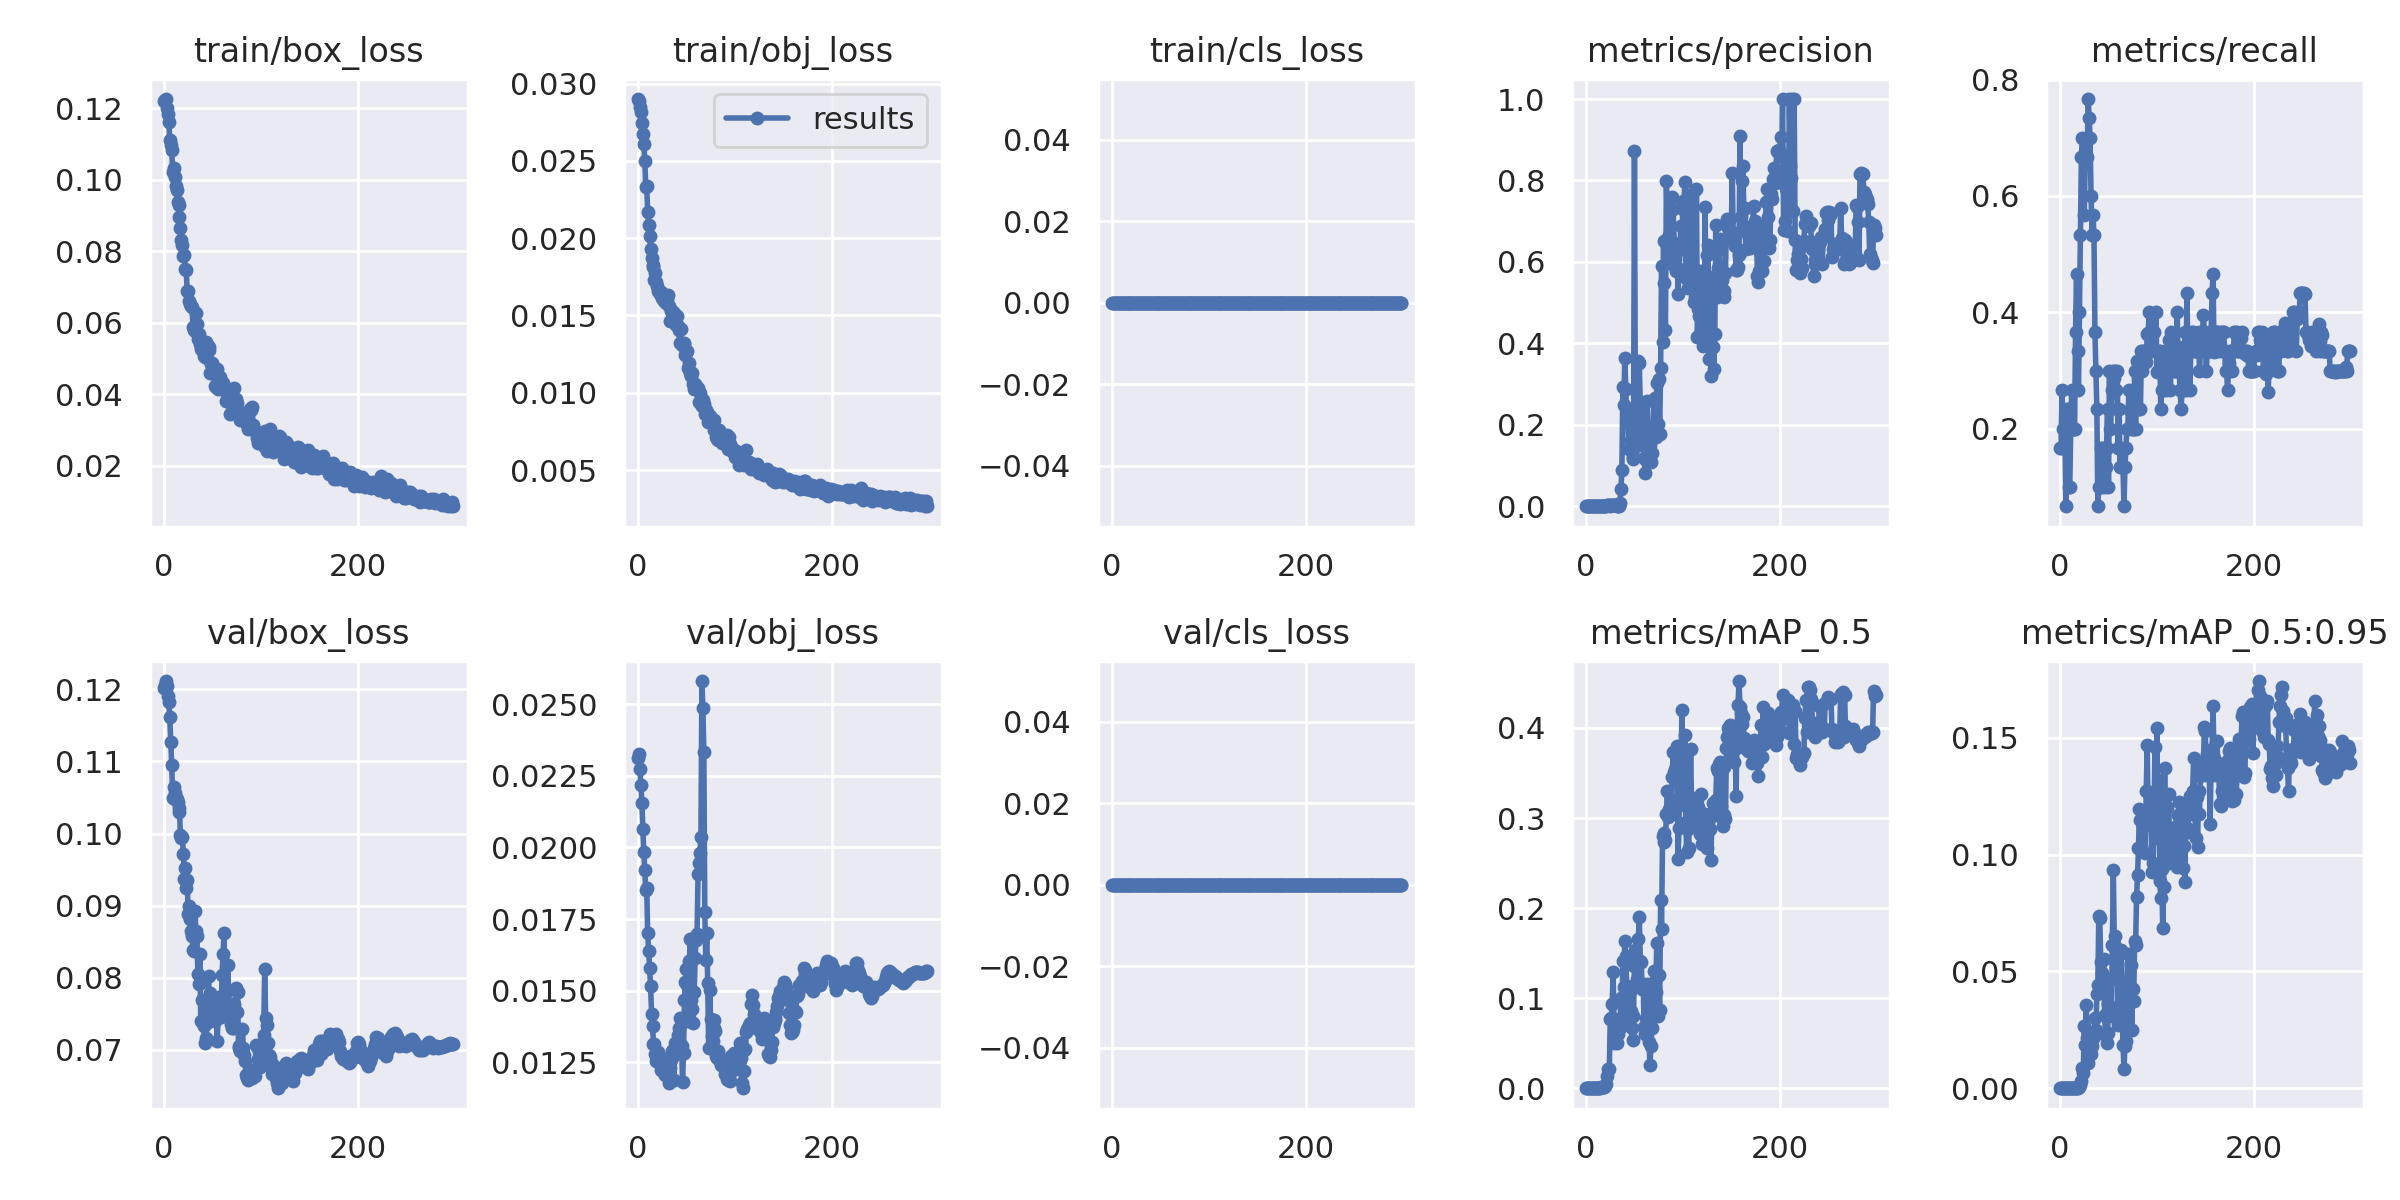

The data file committed next to this chart (first rows):
epoch, train/box_loss, train/obj_loss, train/cls_loss, metrics/precision, metrics/recall, metrics/mAP_0.5, metrics/mAP_0.5:0.95, val/box_loss, val/obj_loss, val/cls_loss, x/lr0, x/lr1, x/lr2
0, 0.1219, 0.029, 0, 0.0005556, 0.1667, 0.0003579, 8.3453e-05, 0.1202, 0.02312, 0, 0.0991, 0.0001, 0.0001
1, 0.1223, 0.02889, 0, 0.0005556, 0.1667, 0.0003276, 8.3779e-05, 0.1206, 0.02325, 0, 0.0973, 0.000299, 0.000299
2, 0.1225, 0.02846, 0, 0.0008889, 0.2667, 0.0006884, 0.0001228, 0.1212, 0.02275, 0, 0.0955, 0.0004967, 0.0004967
3, 0.1201, 0.02814, 0, 0.0006667, 0.2, 0.0005131, 0.0001128, 0.1205, 0.02217, 0, 0.09369, 0.0006931, 0.0006931
4, 0.1182, 0.02745, 0, 0.0005556, 0.1667, 0.0003851, 9.0309e-05, 0.1192, 0.02156, 0, 0.09189, 0.0008881, 0.0008881
5, 0.116, 0.02673, 0, 0.0006667, 0.2, 0.0004187, 0.0001314, 0.1182, 0.02064, 0, 0.09008, 0.001082, 0.001082
6, 0.111, 0.02609, 0, 0.0002222, 0.06667, 0.0001452, 7.1812e-05, 0.1161, 0.01985, 0, 0.08827, 0.001274, 0.001274
7, 0.1096, 0.02501, 0, 0.0007778, 0.2333, 0.0006029, 0.0001484, 0.1127, 0.0192, 0, 0.08647, 0.001465, 0.001465
8, 0.1084, 0.02333, 0, 0.0007778, 0.2333, 0.0004799, 0.0001005, 0.1095, 0.01852, 0, 0.08465, 0.001655, 0.001655
9, 0.102, 0.02335, 0, 0.0003333, 0.1, 0.0001907, 3.0729e-05, 0.105, 0.01857, 0, 0.08284, 0.001844, 0.001844
10, 0.1031, 0.02171, 0, 0.0003333, 0.1, 0.0002097, 3.9301e-05, 0.1064, 0.017, 0, 0.08103, 0.002031, 0.002031
11, 0.1008, 0.02085, 0, 0.0006667, 0.2, 0.0004123, 9.3842e-05, 0.1056, 0.01639, 0, 0.07922, 0.002217, 0.002217
12, 0.09829, 0.02016, 0, 0.0008889, 0.2667, 0.000586, 0.0001369, 0.1046, 0.01578, 0, 0.0774, 0.002401, 0.002401
13, 0.09706, 0.01933, 0, 0.0006667, 0.2, 0.0004832, 8.7197e-05, 0.1048, 0.01516, 0, 0.07558, 0.002584, 0.002584
14, 0.09382, 0.01872, 0, 0.0006667, 0.2, 0.0004798, 7.9178e-05, 0.1043, 0.0142, 0, 0.07377, 0.002766, 0.002766
15, 0.09302, 0.01826, 0, 0.0006667, 0.2, 0.001025, 0.0002714, 0.1036, 0.01376, 0, 0.07195, 0.002946, 0.002946
16, 0.08948, 0.01811, 0, 0.001222, 0.3667, 0.001079, 0.0003366, 0.103, 0.01315, 0, 0.07013, 0.003126, 0.003126
17, 0.08641, 0.01727, 0, 0.001556, 0.4667, 0.001317, 0.0002957, 0.09986, 0.01315, 0, 0.0683, 0.003304, 0.003304
18, 0.08321, 0.01772, 0, 0.001111, 0.3333, 0.001036, 0.0002683, 0.09942, 0.0128, 0, 0.06648, 0.00348, 0.00348
19, 0.08178, 0.01717, 0, 0.0008889, 0.2667, 0.001092, 0.000398, 0.09954, 0.01254, 0, 0.06466, 0.003655, 0.003655
20, 0.07873, 0.01688, 0, 0.001333, 0.4, 0.002599, 0.0005689, 0.09715, 0.01263, 0, 0.06283, 0.003829, 0.003829
21, 0.07896, 0.0166, 0, 0.001778, 0.5333, 0.004798, 0.001533, 0.09372, 0.01285, 0, 0.061, 0.004002, 0.004002
22, 0.07494, 0.0166, 0, 0.002222, 0.6667, 0.01403, 0.002994, 0.09519, 0.0125, 0, 0.05917, 0.004173, 0.004173
23, 0.0746, 0.01638, 0, 0.002333, 0.7, 0.02133, 0.008817, 0.09248, 0.01268, 0, 0.05734, 0.004343, 0.004343
24, 0.06873, 0.01651, 0, 0.002222, 0.6667, 0.02105, 0.006711, 0.09353, 0.01223, 0, 0.05551, 0.004512, 0.004512
25, 0.06875, 0.01612, 0, 0.001889, 0.5667, 0.0765, 0.02669, 0.08887, 0.01237, 0, 0.05368, 0.004679, 0.004679
26, 0.0661, 0.01609, 0, 0.002222, 0.6667, 0.07783, 0.0187, 0.0899, 0.01226, 0, 0.05185, 0.004845, 0.004845
27, 0.0652, 0.01596, 0, 0.002222, 0.6667, 0.09385, 0.03577, 0.08812, 0.01213, 0, 0.05001, 0.00501, 0.00501
28, 0.06459, 0.01601, 0, 0.002222, 0.6667, 0.1289, 0.02172, 0.08646, 0.01207, 0, 0.04817, 0.005173, 0.005173
29, 0.06422, 0.0158, 0, 0.002556, 0.7667, 0.05036, 0.0109, 0.08578, 0.01219, 0, 0.04634, 0.005335, 0.005335
30, 0.05874, 0.01599, 0, 0.002444, 0.7333, 0.07647, 0.01704, 0.08389, 0.01219, 0, 0.0445, 0.005496, 0.005496
31, 0.05783, 0.01634, 0, 0.002333, 0.7, 0.06015, 0.01518, 0.08367, 0.01229, 0, 0.04266, 0.005655, 0.005655
32, 0.05778, 0.01559, 0, 0.002, 0.6, 0.05058, 0.01456, 0.08929, 0.01177, 0, 0.04081, 0.005814, 0.005814
33, 0.06273, 0.01466, 0, 0.001778, 0.5333, 0.06016, 0.01822, 0.08647, 0.01229, 0, 0.03897, 0.00597, 0.00597
34, 0.05948, 0.01528, 0, 0.001889, 0.5667, 0.06642, 0.02164, 0.08583, 0.0126, 0, 0.03713, 0.006126, 0.006126
35, 0.05538, 0.01527, 0, 0.008011, 0.5333, 0.06994, 0.02251, 0.08058, 0.01288, 0, 0.03528, 0.00628, 0.00628
36, 0.05687, 0.01506, 0, 0.04308, 0.3667, 0.0999, 0.02993, 0.0791, 0.01292, 0, 0.03343, 0.006433, 0.006433
37, 0.05409, 0.01515, 0, 0.08961, 0.3, 0.06894, 0.02488, 0.08323, 0.01188, 0, 0.03158, 0.006584, 0.006584
38, 0.05256, 0.01464, 0, 0.2937, 0.2333, 0.1415, 0.04041, 0.07397, 0.01318, 0, 0.02973, 0.006734, 0.006734
39, 0.05251, 0.01439, 0, 0.25, 0.06667, 0.112, 0.04439, 0.07689, 0.01278, 0, 0.02788, 0.006883, 0.006883
40, 0.0531, 0.01495, 0, 0.3643, 0.1, 0.1636, 0.07369, 0.07369, 0.01314, 0, 0.02603, 0.007031, 0.007031
41, 0.05054, 0.01431, 0, 0.2878, 0.1, 0.1466, 0.07268, 0.07332, 0.01345, 0, 0.02418, 0.007177, 0.007177
42, 0.05028, 0.01404, 0, 0.2166, 0.1667, 0.1138, 0.0542, 0.07094, 0.01368, 0, 0.02232, 0.007322, 0.007322
43, 0.0545, 0.01322, 0, 0.2111, 0.1, 0.09255, 0.04925, 0.0717, 0.01406, 0, 0.02047, 0.007465, 0.007465
44, 0.05006, 0.01415, 0, 0.1409, 0.1667, 0.08056, 0.04486, 0.07567, 0.0131, 0, 0.01861, 0.007608, 0.007608
45, 0.05335, 0.01308, 0, 0.2347, 0.1667, 0.1075, 0.0554, 0.07386, 0.01308, 0, 0.01675, 0.007749, 0.007749
46, 0.05308, 0.01317, 0, 0.164, 0.1, 0.08547, 0.03131, 0.08021, 0.01181, 0, 0.01489, 0.007888, 0.007888
47, 0.05234, 0.01324, 0, 0.1326, 0.1333, 0.06693, 0.02255, 0.07516, 0.01282, 0, 0.01303, 0.008027, 0.008027
48, 0.04594, 0.01313, 0, 0.1156, 0.1667, 0.05383, 0.01927, 0.07782, 0.01467, 0, 0.01116, 0.008164, 0.008164
49, 0.04846, 0.01243, 0, 0.1203, 0.2333, 0.08079, 0.02356, 0.07604, 0.01532, 0, 0.009299, 0.008299, 0.008299
50, 0.04874, 0.01265, 0, 0.8729, 0.1, 0.1356, 0.03612, 0.07641, 0.01576, 0, 0.00835, 0.00835, 0.00835
51, 0.04772, 0.01268, 0, 0.1788, 0.3, 0.1537, 0.04651, 0.07537, 0.01518, 0, 0.00835, 0.00835, 0.00835
52, 0.04549, 0.01162, 0, 0.147, 0.2, 0.1402, 0.04682, 0.07583, 0.01395, 0, 0.008317, 0.008317, 0.008317
53, 0.04229, 0.01192, 0, 0.1501, 0.2333, 0.1212, 0.03112, 0.074, 0.01605, 0, 0.008284, 0.008284, 0.008284
54, 0.04196, 0.01131, 0, 0.3578, 0.2667, 0.1658, 0.06135, 0.07571, 0.01681, 0, 0.008251, 0.008251, 0.008251
55, 0.04693, 0.0111, 0, 0.3511, 0.3, 0.1903, 0.09361, 0.07118, 0.01468, 0, 0.008218, 0.008218, 0.008218
56, 0.04142, 0.01126, 0, 0.2488, 0.2873, 0.1418, 0.06195, 0.07526, 0.01435, 0, 0.008185, 0.008185, 0.008185
57, 0.04434, 0.01056, 0, 0.2571, 0.3, 0.1401, 0.06536, 0.07732, 0.01388, 0, 0.008152, 0.008152, 0.008152
58, 0.04491, 0.01028, 0, 0.1941, 0.2667, 0.11, 0.05934, 0.07596, 0.01494, 0, 0.008119, 0.008119, 0.008119
59, 0.04149, 0.01058, 0, 0.186, 0.3, 0.1159, 0.05364, 0.07458, 0.01614, 0, 0.008086, 0.008086, 0.008086
... 240 more rows
